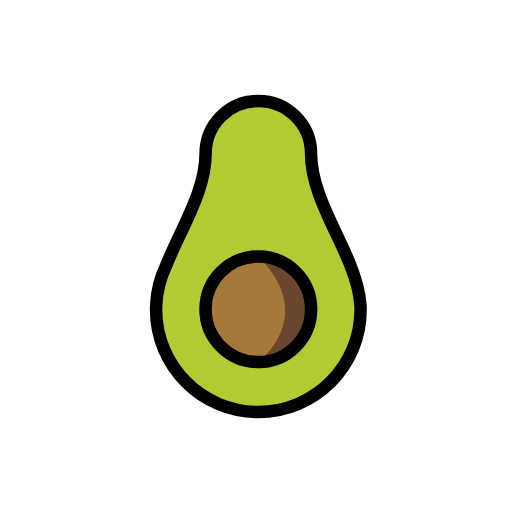
t = 0.00 s
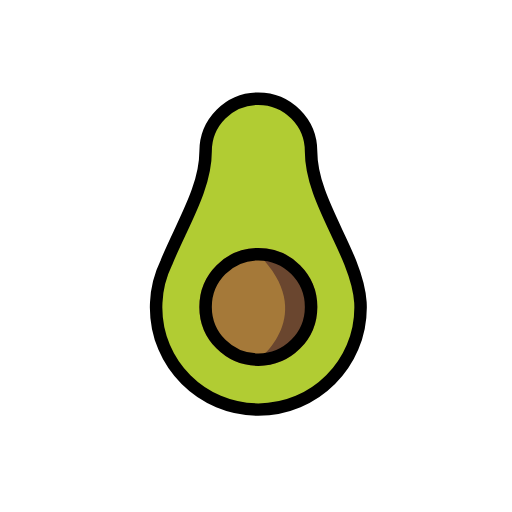
t = 0.48 s
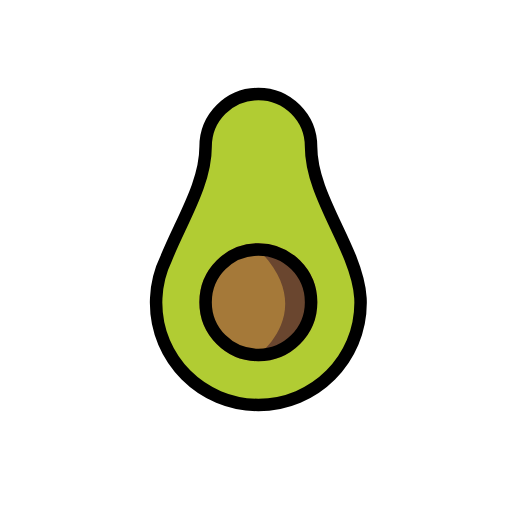
t = 1.43 s
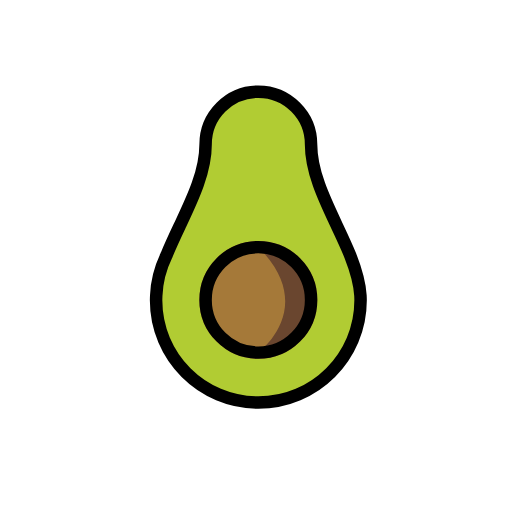
t = 1.90 s
t = 2.38 s: frame unchanged from t = 1.43 s, image omitted
t = 3.33 s: frame unchanged from t = 0.48 s, image omitted

The animated SVG that drew these frames (rendered in a browser with its animation timeline set to each time). Animation: 1 SMIL element (animateTransform=1); one cycle of 3.80 s, repeats indefinitely.

<?xml version='1.0' encoding='utf-8'?>
<svg xmlns="http://www.w3.org/2000/svg" id="emoji" viewBox="-5 -5 82 82" width="200" height="200" role="img">
  <title>OpenMoji: avocado</title><g><g id="color">
    <path fill="#B1CC33" stroke="none" stroke-miterlimit="10" stroke-width="2" d="M52.75,44.6037 c0,9.0482-7.3378,16.3754-16.3754,16.3754c-9.0482,0-16.3754-7.3272-16.3754-16.3754c0-0.2534,0.0106-0.4962,0.0211-0.7496 c0.095-2.2911,0.6757-4.4661,1.6259-6.4193c0.6335-1.5731,1.3831-3.1674,2.1432-4.7722c2.0377-4.3182,4.1388-8.6892,4.1388-13.0391 c0-4.6667,3.7797-8.4464,8.4464-8.4464c4.656,0,8.4464,3.7797,8.4464,8.4464c0,4.3499,2.101,8.7209,4.1387,13.0391 c0.7601,1.6048,1.5098,3.1991,2.1433,4.7722c0.8552,2.1644,1.4992,4.3077,1.6259,6.4193 C52.7394,44.1075,52.75,44.3503,52.75,44.6037z" />
    <circle cx="36.3746" cy="44.5271" r="8.4489" fill="#A57939" stroke="#A57939" stroke-linecap="round" stroke-linejoin="round" stroke-miterlimit="10" stroke-width="2" />
    <path fill="#6A462F" stroke="none" d="M44.8203,44.5224c0,4.6694-3.7764,8.4551-8.4458,8.4551c0,0,9.6829-7.2273,0-16.901 C41.0439,36.0766,44.8203,39.8623,44.8203,44.5224z" />
  </g>
  <g id="hair" />
  <g id="skin" />
  <g id="skin-shadow" />
  <g id="line">
    <path fill="none" stroke="#000000" stroke-miterlimit="10" stroke-width="2" d="M52.75,44.6037 c0,9.0482-7.3378,16.3754-16.3754,16.3754c-9.0482,0-16.3754-7.3272-16.3754-16.3754c0-0.2534,0.0106-0.4962,0.0211-0.7496 c0.095-2.2911,0.6757-4.4661,1.6259-6.4193c0.6335-1.5731,1.3831-3.1674,2.1432-4.7722c2.0377-4.3182,4.1388-8.6892,4.1388-13.0391 c0-4.6667,3.7797-8.4464,8.4464-8.4464c4.656,0,8.4464,3.7797,8.4464,8.4464c0,4.3499,2.101,8.7209,4.1387,13.0391 c0.7601,1.6048,1.5098,3.1991,2.1433,4.7722c0.8552,2.1644,1.4992,4.3077,1.6259,6.4193 C52.7394,44.1075,52.75,44.3503,52.75,44.6037z" />
    <circle cx="36.3746" cy="44.5271" r="8.4489" fill="none" stroke="#000000" stroke-linecap="round" stroke-linejoin="round" stroke-miterlimit="10" stroke-width="2" />
  </g>
<animateTransform attributeName="transform" type="translate" values="0 0;0 -1.5;0 0" dur="3.8s" repeatCount="indefinite" /></g></svg>
